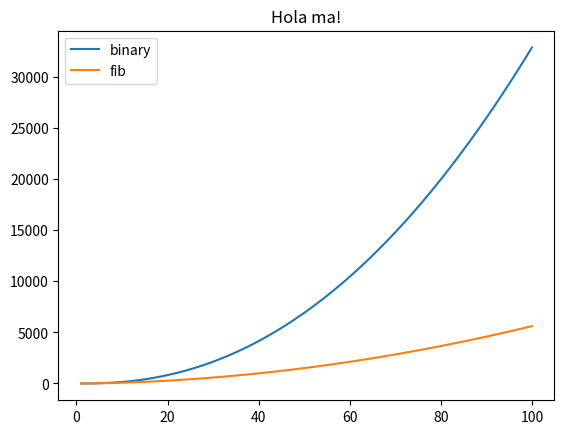

This chart was generated by the following Python code: (Note: this script raises an exception after producing the figure.)
from math import log
import matplotlib.pyplot as plt

def bin_cost(V, p):
    return (V-1)*(1+1/2*p*(V-2))*log(V, 2)

def fib_cost(V, p):
    return V*log(V, 2) + (V - 1)*(1 + p/2*(V-2))

bin_cost_l = []
fib_cost_l = []
p = 1
x_range = range(1, 101)
for i in x_range:
    bin_cost_l.append(bin_cost(i, p))
    fib_cost_l.append(fib_cost(i, p))

plt.plot(x_range, bin_cost_l, label="binary")
plt.plot(x_range, fib_cost_l, label="fib")
plt.title("Hola ma!")
plt.legend()
plt.savefig("experimentos/visualizaciones/teorico.png")